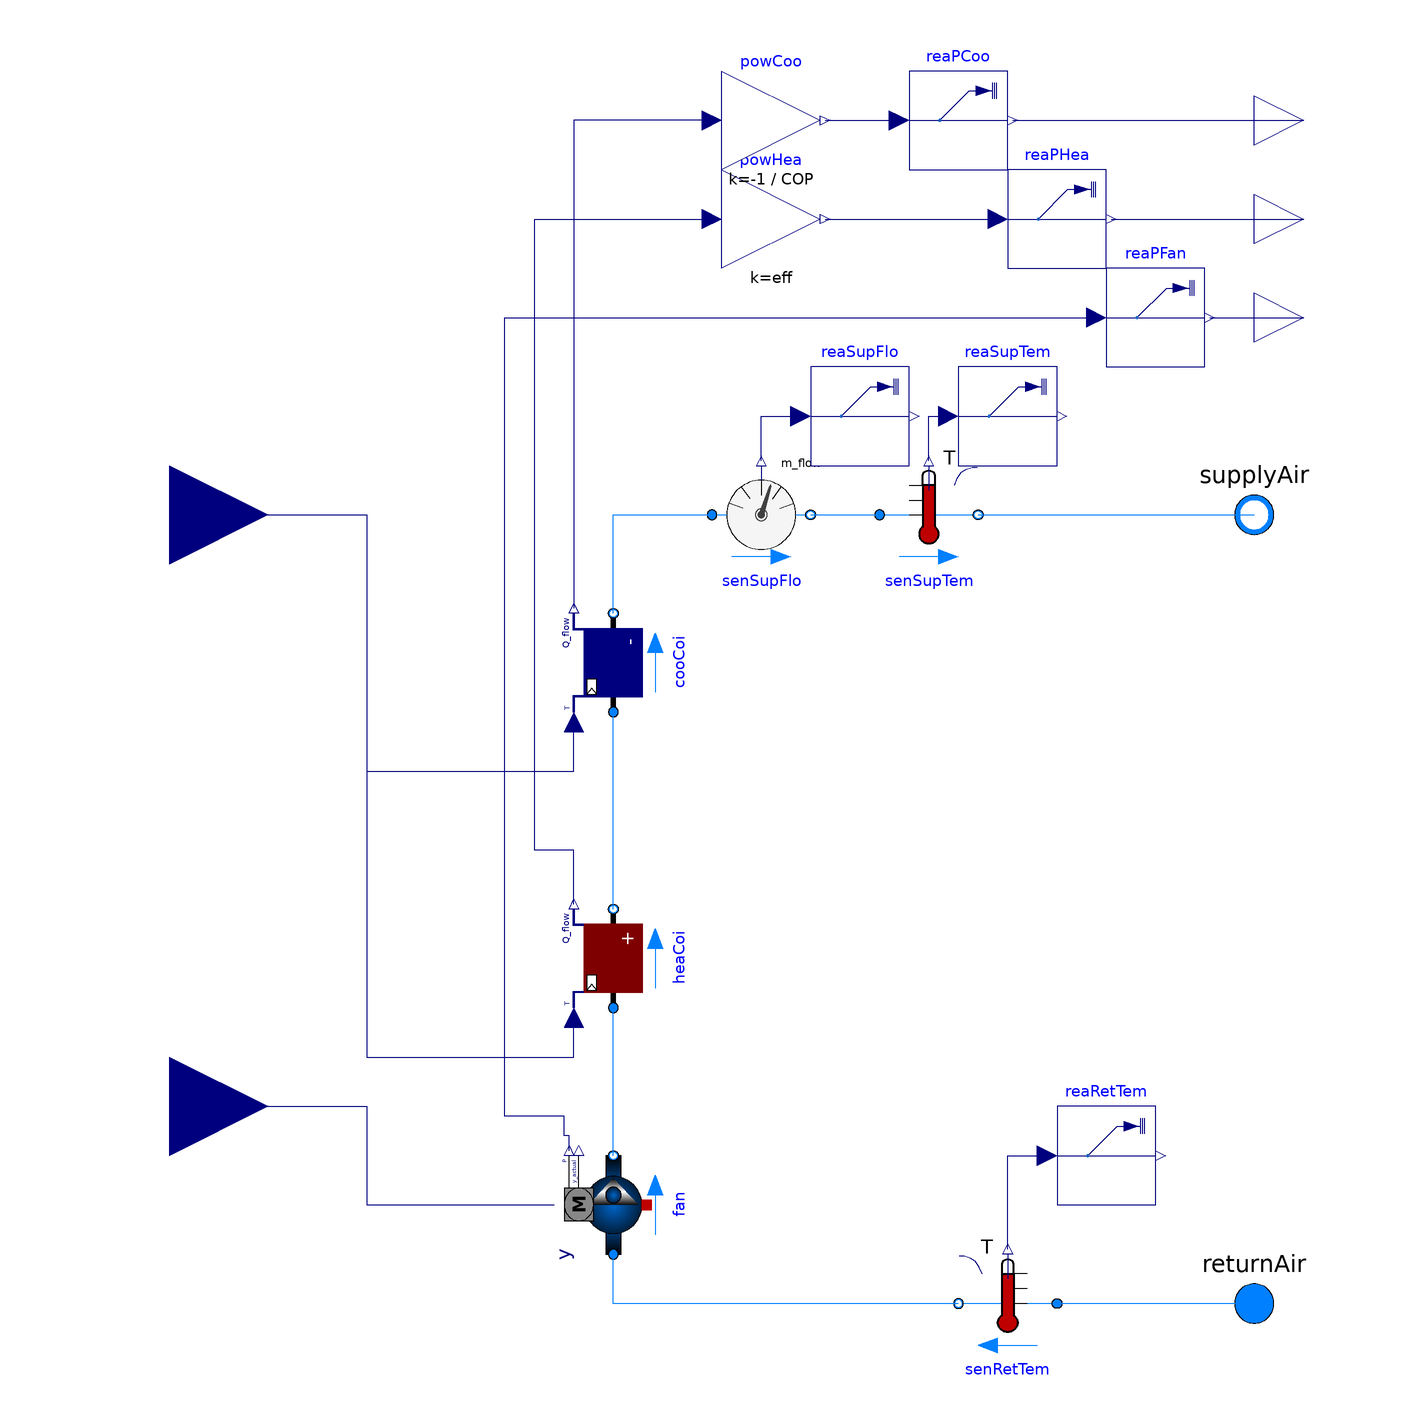

Above is the diagram view of the following Modelica model: its components placed by their Placement annotations and its connect equations drawn as lines.

model FanCoilUnitWithInterface "Four-pipe fan coil unit model"
  package Medium1 = Buildings.Media.Air;
  parameter Modelica.SIunits.MassFlowRate mAir_flow_nominal=0.65 "Nominal air flowrate";
  parameter Modelica.SIunits.Pressure dpAir_nominal=500 "Nominal supply air pressure";
  parameter Modelica.SIunits.Power QCooCap=5000 "Cooling coil capacity";
  parameter Modelica.SIunits.Power QHeaCap=5000 "Heating coil capacity";
  parameter Modelica.SIunits.DimensionlessRatio COP = 3 "Assumed COP of chiller supplying chilled water to FCU in [W_thermal/W_electric]";
  parameter Modelica.SIunits.DimensionlessRatio eff = 0.9 "Assumed efficiency of gas boiler supplying hot water to FCU in [W_gas/W_thermal]";
  Modelica.Fluid.Interfaces.FluidPort_a returnAir(redeclare final package
      Medium = Medium1) "Return air" annotation (Placement(transformation(
          extent={{90,-110},{110,-90}}),iconTransformation(extent={{90,-110},{110,
            -90}})));
  Modelica.Fluid.Interfaces.FluidPort_b supplyAir(redeclare final package
      Medium = Medium1) "Supply air"
    annotation (Placement(transformation(extent={{90,50},{110,70}}),
        iconTransformation(extent={{90,50},{110,70}})));
  Buildings.Fluid.Movers.SpeedControlled_y     fan(redeclare package Medium =
        Medium1, per(
      pressure(V_flow={0,mAir_flow_nominal/1.2}, dp={dpAir_nominal,0}),
      use_powerCharacteristic=true,
      power(V_flow={0,mAir_flow_nominal/1.2}, P={0,800*mAir_flow_nominal/1.2})))
                                                   annotation (Placement(
        transformation(
        extent={{-10,-10},{10,10}},
        rotation=90,
        origin={-30,-80})));

  Modelica.Blocks.Interfaces.RealInput TSupSet
    "Supply air temperature setpoint"
    annotation (Placement(transformation(extent={{-140,40},{-100,80}})));
  Modelica.Blocks.Interfaces.RealInput yFan "Fan speed signal"
    annotation (Placement(transformation(extent={{-140,-80},{-100,-40}})));
  Buildings.Fluid.Sensors.TemperatureTwoPort senSupTem(redeclare package Medium =
        Medium1, m_flow_nominal=mAir_flow_nominal)
    annotation (Placement(transformation(extent={{24,50},{44,70}})));
  Buildings.Fluid.Sensors.TemperatureTwoPort senRetTem(redeclare package Medium =
        Medium1, m_flow_nominal=mAir_flow_nominal)
    annotation (Placement(transformation(extent={{60,-110},{40,-90}})));
  Buildings.Fluid.Sensors.MassFlowRate senSupFlo(redeclare package Medium =
        Medium1)
    annotation (Placement(transformation(extent={{-10,50},{10,70}})));
  Modelica.Blocks.Interfaces.RealOutput PFan "Fan electrical power consumption"
    annotation (Placement(transformation(extent={{100,90},{120,110}})));
  Modelica.Blocks.Interfaces.RealOutput PHea "Heating power"
    annotation (Placement(transformation(extent={{100,110},{120,130}})));
  Modelica.Blocks.Interfaces.RealOutput PCoo "Cooling power"
    annotation (Placement(transformation(extent={{100,130},{120,150}})));
  Buildings.Fluid.HeatExchangers.Heater_T heaCoi(
    m_flow_nominal=mAir_flow_nominal,
    redeclare package Medium = Medium1,
    dp_nominal=dpAir_nominal,
    QMax_flow=QHeaCap)          annotation (Placement(transformation(
        extent={{-10,-10},{10,10}},
        rotation=90,
        origin={-30,-30})));
  Buildings.Fluid.HeatExchangers.SensibleCooler_T cooCoi(
    m_flow_nominal=mAir_flow_nominal,
    redeclare package Medium = Medium1,
    dp_nominal=0,
    QMin_flow=-QCooCap)         annotation (Placement(transformation(
        extent={{-10,-10},{10,10}},
        rotation=90,
        origin={-30,30})));
  Modelica.Blocks.Math.Gain powHea(k=eff)
    annotation (Placement(transformation(extent={{-8,110},{12,130}})));
  Modelica.Blocks.Math.Gain powCoo(k=-1/COP)
    annotation (Placement(transformation(extent={{-8,130},{12,150}})));
  Buildings.Utilities.IO.SignalExchange.Read reaSupFlo(
    description="Supply air mass flowrate",
    KPIs=Buildings.Utilities.IO.SignalExchange.SignalTypes.SignalsForKPIs.None,
    y(unit="kg/s")) "Read supply air mass flowrate"
    annotation (Placement(transformation(extent={{10,70},{30,90}})));

  Buildings.Utilities.IO.SignalExchange.Read reaSupTem(
    description="Supply air temperature",
    KPIs=Buildings.Utilities.IO.SignalExchange.SignalTypes.SignalsForKPIs.None,
    y(unit="K")) "Read supply air temperature"
    annotation (Placement(transformation(extent={{40,70},{60,90}})));

  Buildings.Utilities.IO.SignalExchange.Read reaRetTem(
    description="Return air temperature",
    KPIs=Buildings.Utilities.IO.SignalExchange.SignalTypes.SignalsForKPIs.None,
    y(unit="K")) "Read return air temperature"
    annotation (Placement(transformation(extent={{60,-80},{80,-60}})));

  Buildings.Utilities.IO.SignalExchange.Read reaPFan(
    description="Supply fan electrical power consumption",
    KPIs=Buildings.Utilities.IO.SignalExchange.SignalTypes.SignalsForKPIs.ElectricPower,

    y(unit="W")) "Read supply fan electrical power consumption" annotation (
      Placement(transformation(
        extent={{-10,-10},{10,10}},
        rotation=0,
        origin={80,100})));

  Buildings.Utilities.IO.SignalExchange.Read reaPHea(
    description="Heating thermal power consumption",
    KPIs=Buildings.Utilities.IO.SignalExchange.SignalTypes.SignalsForKPIs.GasPower,

    y(unit="W")) "Read heating gas power" annotation (Placement(transformation(
        extent={{-10,-10},{10,10}},
        rotation=0,
        origin={60,120})));

  Buildings.Utilities.IO.SignalExchange.Read reaPCoo(
    description="Cooling electrical power consumption",
    KPIs=Buildings.Utilities.IO.SignalExchange.SignalTypes.SignalsForKPIs.ElectricPower,

    y(unit="W")) "Read cooling power" annotation (Placement(transformation(
        extent={{-10,-10},{10,10}},
        rotation=0,
        origin={40,140})));

equation
  connect(senSupTem.port_b, supplyAir)
    annotation (Line(points={{44,60},{100,60}}, color={0,127,255}));
  connect(returnAir, senRetTem.port_a)
    annotation (Line(points={{100,-100},{60,-100}},
                                                  color={0,127,255}));
  connect(senRetTem.port_b, fan.port_a) annotation (Line(points={{40,-100},{-30,
          -100},{-30,-90}},
                      color={0,127,255}));
  connect(senSupFlo.port_b, senSupTem.port_a)
    annotation (Line(points={{10,60},{24,60}}, color={0,127,255}));
  connect(fan.port_b, heaCoi.port_a)
    annotation (Line(points={{-30,-70},{-30,-40}}, color={0,127,255}));
  connect(heaCoi.port_b, cooCoi.port_a)
    annotation (Line(points={{-30,-20},{-30,20}}, color={0,127,255}));
  connect(cooCoi.port_b, senSupFlo.port_a)
    annotation (Line(points={{-30,40},{-30,60},{-10,60}},color={0,127,255}));
  connect(powCoo.u, cooCoi.Q_flow)
    annotation (Line(points={{-10,140},{-38,140},{-38,41}}, color={0,0,127}));
  connect(heaCoi.Q_flow, powHea.u) annotation (Line(points={{-38,-19},{-38,-8},{
          -46,-8},{-46,120},{-10,120}}, color={0,0,127}));
  connect(TSupSet, cooCoi.TSet) annotation (Line(points={{-120,60},{-80,60},{-80,
          8},{-38,8},{-38,18}}, color={0,0,127}));
  connect(TSupSet, heaCoi.TSet) annotation (Line(points={{-120,60},{-80,60},{-80,
          -50},{-38,-50},{-38,-42}}, color={0,0,127}));
  connect(senSupFlo.m_flow,reaSupFlo. u) annotation (Line(points={{0,71},{0,80},
          {8,80}},              color={0,0,127}));
  connect(senSupTem.T,reaSupTem. u) annotation (Line(points={{34,71},{34,80},{
          38,80}},         color={0,0,127}));
  connect(senRetTem.T,reaRetTem. u) annotation (Line(points={{50,-89},{50,-70},
          {58,-70}},          color={0,0,127}));
  connect(fan.P, reaPFan.u) annotation (Line(points={{-39,-69},{-39,-66},{-40,
          -66},{-40,-62},{-52,-62},{-52,100},{68,100}}, color={0,0,127}));
  connect(reaPFan.y, PFan)
    annotation (Line(points={{91,100},{110,100}}, color={0,0,127}));
  connect(powHea.y, reaPHea.u)
    annotation (Line(points={{13,120},{48,120}}, color={0,0,127}));
  connect(reaPHea.y, PHea)
    annotation (Line(points={{71,120},{110,120}}, color={0,0,127}));
  connect(powCoo.y, reaPCoo.u)
    annotation (Line(points={{13,140},{28,140}}, color={0,0,127}));
  connect(reaPCoo.y, PCoo)
    annotation (Line(points={{51,140},{110,140}}, color={0,0,127}));
  connect(yFan, fan.y) annotation (Line(points={{-120,-60},{-80,-60},{-80,-80},
          {-42,-80}}, color={0,0,127}));
  annotation (Icon(coordinateSystem(preserveAspectRatio=false, extent={{-100,-140},
            {100,140}}),                                        graphics={
                                        Text(
        extent={{-150,184},{150,144}},
        textString="%name",
        lineColor={0,0,255}), Rectangle(
          extent={{-100,140},{100,-140}},
          lineColor={0,0,0},
          fillColor={215,215,215},
          fillPattern=FillPattern.Solid)}),                      Diagram(
        coordinateSystem(preserveAspectRatio=false, extent={{-100,-140},{100,140}})));
end FanCoilUnitWithInterface;